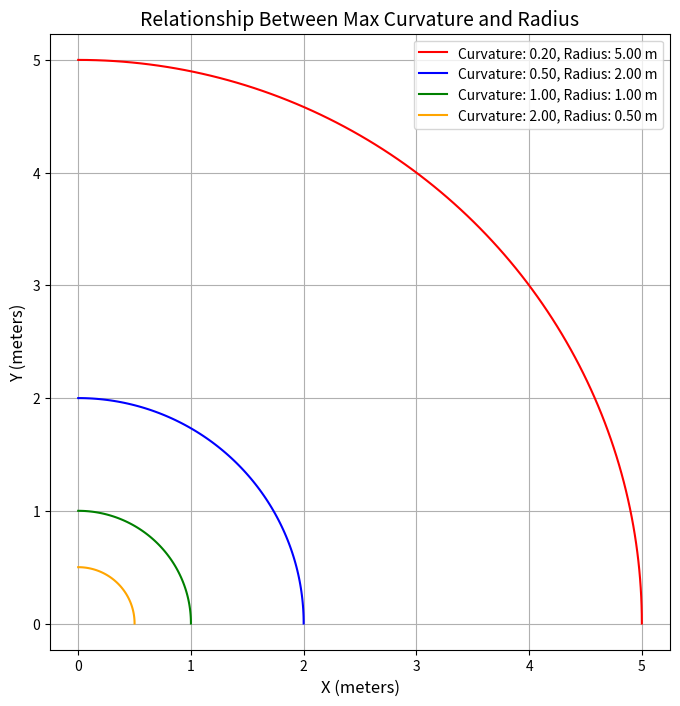

The matplotlib source for this figure:
import matplotlib.pyplot as plt
import numpy as np

# Define curvature values
max_curvatures = [0.2, 0.5, 1.0, 2.0]  # Example values of max_curvature
colors = ['red', 'blue', 'green', 'orange']

# Plot settings
plt.figure(figsize=(8, 8))
plt.title("Relationship Between Max Curvature and Radius", fontsize=14)
plt.xlabel("X (meters)", fontsize=12)
plt.ylabel("Y (meters)", fontsize=12)
plt.grid(True)
plt.axis('equal')

# Draw each curve
for i, max_curvature in enumerate(max_curvatures):
    radius = 1 / max_curvature
    theta = np.linspace(0, np.pi / 2, 100)  # Quarter circle
    x = radius * np.cos(theta)
    y = radius * np.sin(theta)
    
    label = f"Curvature: {max_curvature:.2f}, Radius: {radius:.2f} m"
    plt.plot(x, y, label=label, color=colors[i])

# Add legend
plt.legend(fontsize=10)
plt.show()
